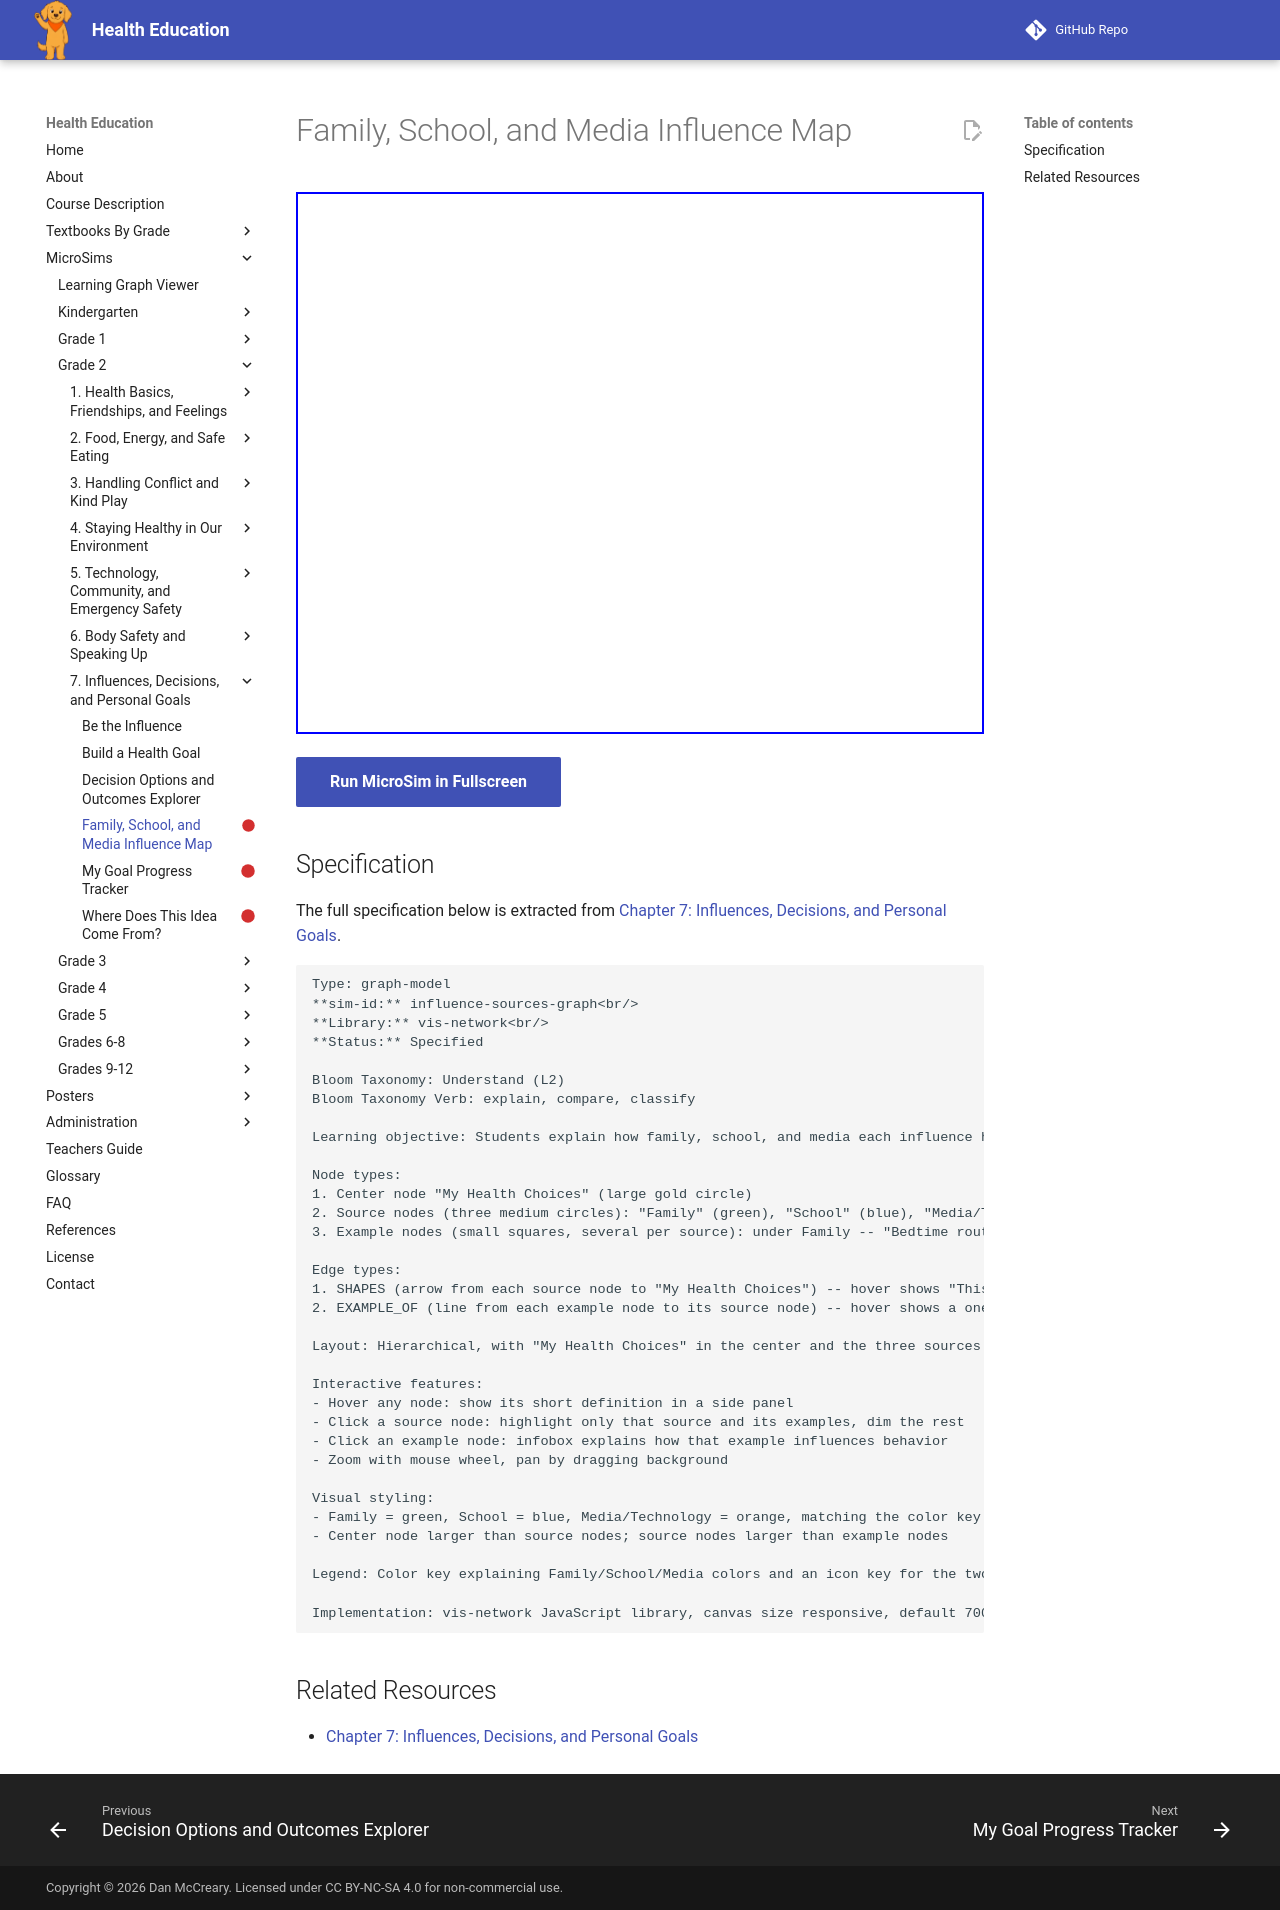

repository: dmccreary/health-education · page: sims/influence-sources-graph/index.html · generator: mkdocs

---
title: Family, School, and Media Influence Map
description: Students explain how family, school, and media each influence health practices and behaviors, and compare how each source sends its message.
status: scaffold
library: vis-network
bloom_level: Understand (L2)
---

# Family, School, and Media Influence Map



<iframe src="main.html" width="100%" height="542px"></iframe>

[Run MicroSim in Fullscreen](main.html){ .md-button .md-button--primary }

## Specification

The full specification below is extracted from
[Chapter 7: Influences, Decisions, and Personal Goals](../../bands/grade-2/chapters/07-influences-decisions-goals/index.md).

```text
Type: graph-model
**sim-id:** influence-sources-graph<br/>
**Library:** vis-network<br/>
**Status:** Specified

Bloom Taxonomy: Understand (L2)
Bloom Taxonomy Verb: explain, compare, classify

Learning objective: Students explain how family, school, and media each influence health practices and behaviors, and compare how each source sends its message.

Node types:
1. Center node "My Health Choices" (large gold circle)
2. Source nodes (three medium circles): "Family" (green), "School" (blue), "Media/Technology" (orange)
3. Example nodes (small squares, several per source): under Family -- "Bedtime routine," "Meals at home"; under School -- "Handwashing rule," "Recess time"; under Media -- "Cereal commercial," "App reminder"

Edge types:
1. SHAPES (arrow from each source node to "My Health Choices") -- hover shows "This source influences health choices through everyday routines and messages"
2. EXAMPLE_OF (line from each example node to its source node) -- hover shows a one-sentence description of that specific example

Layout: Hierarchical, with "My Health Choices" in the center and the three sources arranged around it, examples branching outward from each source

Interactive features:
- Hover any node: show its short definition in a side panel
- Click a source node: highlight only that source and its examples, dim the rest
- Click an example node: infobox explains how that example influences behavior
- Zoom with mouse wheel, pan by dragging background

Visual styling:
- Family = green, School = blue, Media/Technology = orange, matching the color key used elsewhere in this chapter
- Center node larger than source nodes; source nodes larger than example nodes

Legend: Color key explaining Family/School/Media colors and an icon key for the two edge types

Implementation: vis-network JavaScript library, canvas size responsive, default 700x450px
```

## Related Resources

- [Chapter 7: Influences, Decisions, and Personal Goals](../../bands/grade-2/chapters/07-influences-decisions-goals/index.md)
